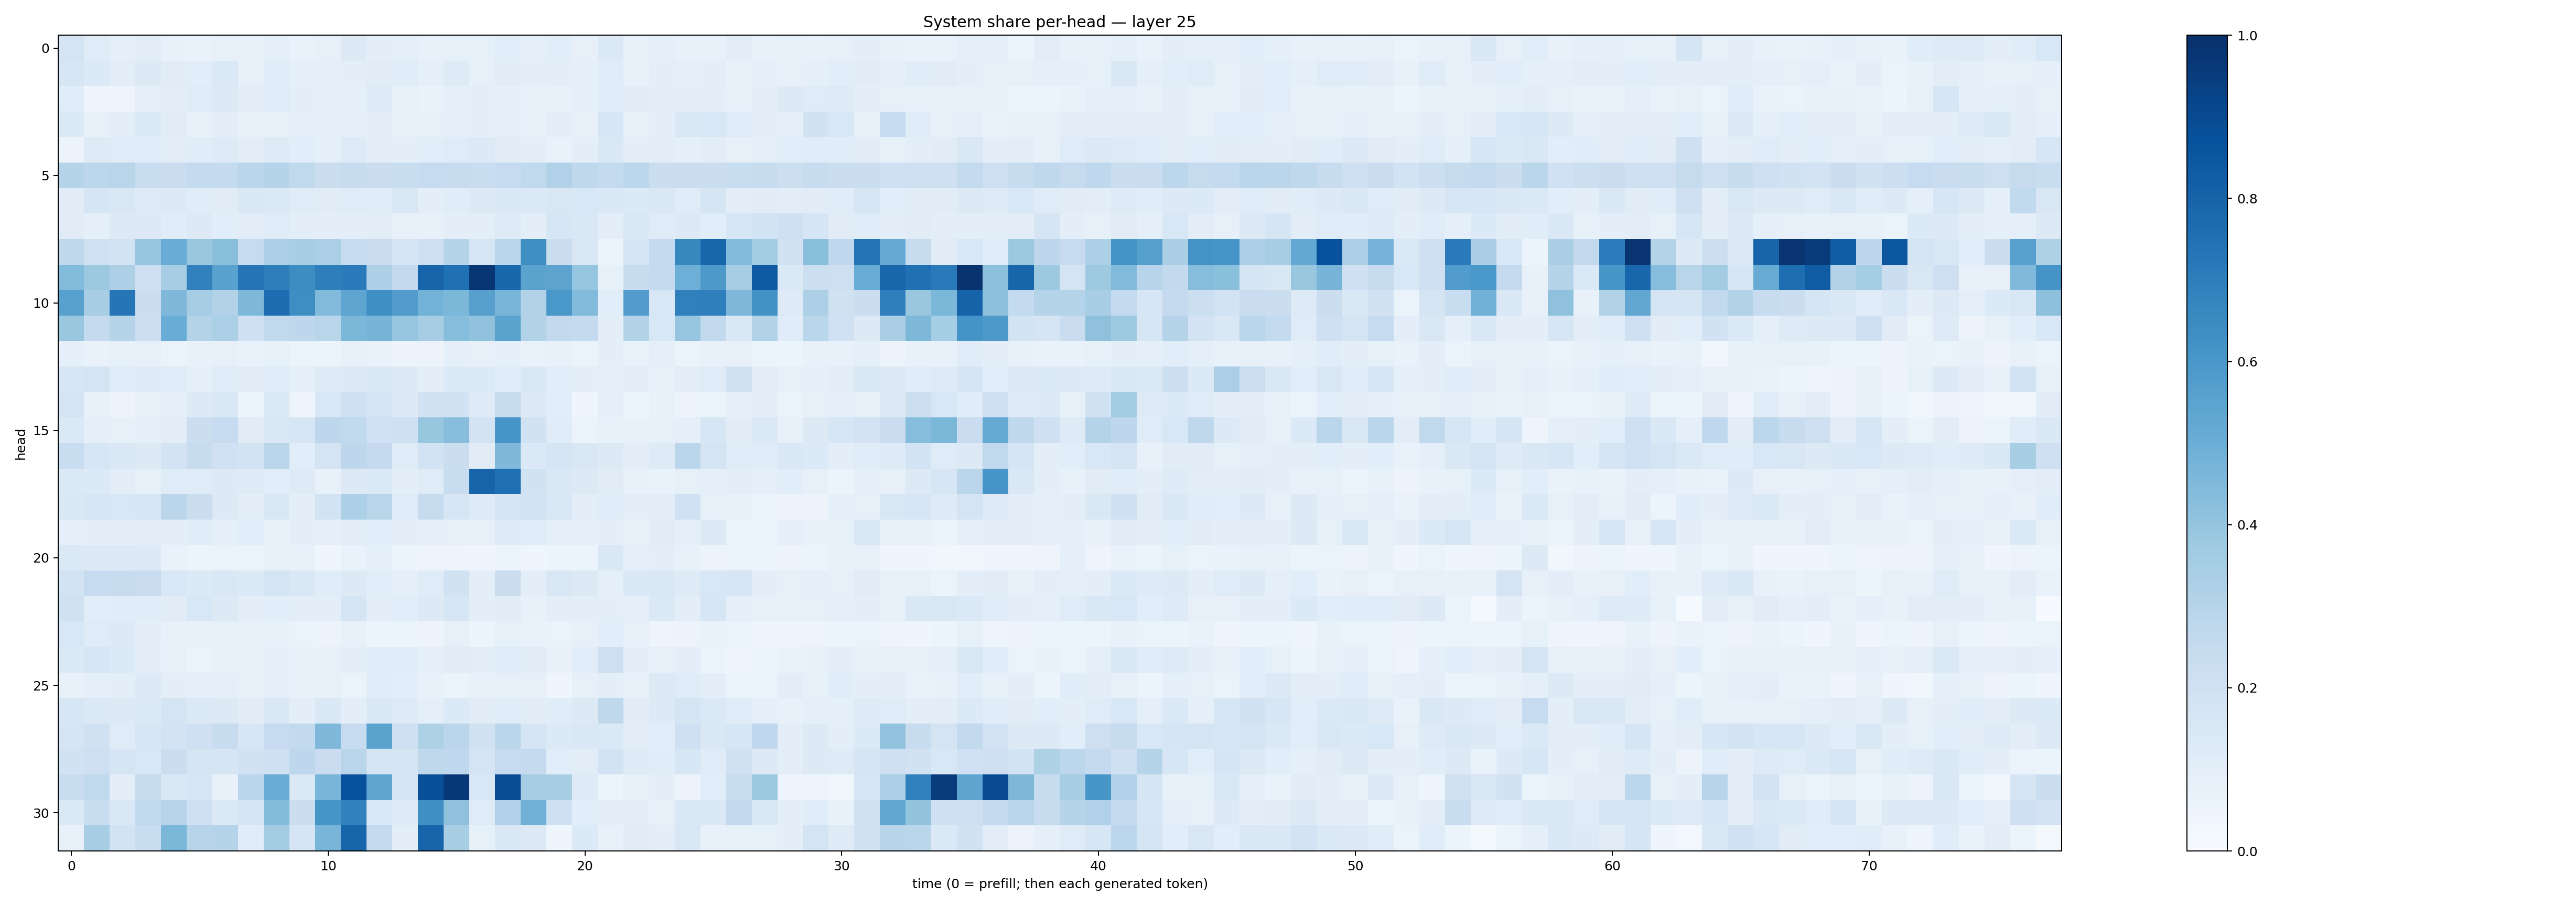

Data behind this chart, as committed beside it:
0.17835966, 0.119476125, 0.08952958, 0.10479967, 0.07526347, 0.0689904, 0.08119028, 0.07713323, 0.087167375, 0.07008736, 0.07954121, 0.12938, 0.098936446, 0.088818505, 0.076370165, 0.08280891, 0.0820549, 0.106978506, 0.0878458, 0.10870198, 0.080369815, 0.14009614, 0.07789269, 0.090340935
0.1612, 0.1341, 0.1049, 0.1302, 0.1117, 0.1056, 0.1376, 0.0814, 0.115, 0.08597, 0.09356, 0.09845, 0.1124, 0.1157, 0.08987, 0.123, 0.08232, 0.1114, 0.0943, 0.09911, 0.08658, 0.1146, 0.07525, 0.09723
0.114, 0.04422, 0.0479, 0.09017, 0.105, 0.1185, 0.131, 0.09677, 0.1187, 0.0972, 0.09308, 0.0909, 0.1249, 0.08511, 0.07003, 0.09315, 0.09382, 0.08818, 0.08189, 0.07606, 0.0867, 0.1152, 0.1124, 0.09894
0.135, 0.08346, 0.09825, 0.1362, 0.1127, 0.07676, 0.09553, 0.07713, 0.07952, 0.0862, 0.09248, 0.08629, 0.09734, 0.08206, 0.0796, 0.08895, 0.1012, 0.08686, 0.07071, 0.09758, 0.07165, 0.1584, 0.08449, 0.09698
0.0582, 0.1217, 0.1193, 0.1155, 0.104, 0.1152, 0.1225, 0.1054, 0.1244, 0.1065, 0.08803, 0.1225, 0.09932, 0.09384, 0.1067, 0.118, 0.1293, 0.1125, 0.1007, 0.06819, 0.09508, 0.1472, 0.09547, 0.1031
0.2989, 0.2799, 0.2921, 0.2307, 0.2289, 0.2563, 0.2553, 0.2838, 0.2971, 0.2625, 0.2197, 0.2376, 0.2197, 0.2323, 0.249, 0.2364, 0.2342, 0.2478, 0.2636, 0.3177, 0.2703, 0.2548, 0.279, 0.2257
0.1098, 0.1645, 0.1516, 0.124, 0.1312, 0.1146, 0.1109, 0.1444, 0.1398, 0.1173, 0.1096, 0.1205, 0.1133, 0.1504, 0.0964, 0.1155, 0.1298, 0.146, 0.14, 0.1505, 0.1524, 0.1468, 0.1348, 0.1439
0.1114, 0.09247, 0.1321, 0.1274, 0.1161, 0.1326, 0.1078, 0.1048, 0.1173, 0.0995, 0.09734, 0.09452, 0.1027, 0.07493, 0.07395, 0.09887, 0.09859, 0.123, 0.09663, 0.1629, 0.1451, 0.09863, 0.1424, 0.1197
0.272, 0.1992, 0.1858, 0.3964, 0.5057, 0.383, 0.4222, 0.2461, 0.3347, 0.3477, 0.3355, 0.2485, 0.2295, 0.1651, 0.2131, 0.2984, 0.1569, 0.2881, 0.637, 0.2194, 0.1496, 0.05866, 0.1703, 0.2523
0.4405, 0.3777, 0.3244, 0.2127, 0.3449, 0.6858, 0.5542, 0.7273, 0.6983, 0.6408, 0.6973, 0.7079, 0.3279, 0.258, 0.7972, 0.7529, 0.9736, 0.7853, 0.549, 0.5456, 0.396, 0.08236, 0.2369, 0.2566
0.5557, 0.3456, 0.7276, 0.2227, 0.4493, 0.3496, 0.3127, 0.4537, 0.7649, 0.6405, 0.4421, 0.5361, 0.6365, 0.5744, 0.4783, 0.46, 0.5612, 0.4655, 0.3149, 0.5991, 0.4439, 0.106, 0.5768, 0.1534
0.3865, 0.2516, 0.2976, 0.2178, 0.5073, 0.3077, 0.3321, 0.2035, 0.2654, 0.275, 0.2916, 0.4573, 0.4704, 0.3959, 0.3486, 0.4319, 0.4091, 0.5481, 0.3102, 0.2608, 0.257, 0.1001, 0.3103, 0.1544
0.08628, 0.06729, 0.08338, 0.07942, 0.06537, 0.07324, 0.08153, 0.06812, 0.08255, 0.06328, 0.06132, 0.07203, 0.06711, 0.05703, 0.05699, 0.08811, 0.08104, 0.08922, 0.06832, 0.07285, 0.06366, 0.09978, 0.06649, 0.08865
0.1591, 0.1757, 0.116, 0.1229, 0.1207, 0.09118, 0.1203, 0.1104, 0.1137, 0.09005, 0.1249, 0.1325, 0.1447, 0.1251, 0.09748, 0.1363, 0.1362, 0.1137, 0.1451, 0.1057, 0.09615, 0.08795, 0.09645, 0.08415
0.173, 0.07735, 0.05813, 0.07517, 0.09249, 0.1286, 0.1447, 0.05966, 0.1332, 0.04938, 0.1531, 0.2103, 0.1737, 0.1281, 0.1931, 0.1945, 0.1232, 0.2446, 0.1303, 0.1077, 0.04664, 0.0933, 0.05091, 0.0705
0.1376, 0.09232, 0.08558, 0.08756, 0.1054, 0.2188, 0.2487, 0.1131, 0.1435, 0.1604, 0.2745, 0.2654, 0.2005, 0.2057, 0.3921, 0.4295, 0.1805, 0.6025, 0.1899, 0.1139, 0.06581, 0.07159, 0.07528, 0.08137
0.232, 0.1591, 0.1417, 0.1322, 0.1807, 0.2398, 0.2, 0.1841, 0.291, 0.1066, 0.1796, 0.2747, 0.2535, 0.1193, 0.1867, 0.2194, 0.112, 0.4507, 0.1379, 0.1673, 0.1509, 0.1288, 0.09382, 0.1237
0.1373, 0.1357, 0.1054, 0.08473, 0.1201, 0.1176, 0.1253, 0.1215, 0.1074, 0.123, 0.074, 0.1283, 0.137, 0.1003, 0.1191, 0.2311, 0.7997, 0.7545, 0.1898, 0.147, 0.1267, 0.1113, 0.07426, 0.06683
0.143, 0.1605, 0.1525, 0.162, 0.2816, 0.2249, 0.1298, 0.1007, 0.1427, 0.09893, 0.1859, 0.3283, 0.2905, 0.1185, 0.2441, 0.1603, 0.1218, 0.1677, 0.1851, 0.1407, 0.1009, 0.1167, 0.09772, 0.1021
0.09279, 0.1011, 0.09604, 0.1021, 0.1013, 0.1156, 0.08683, 0.1061, 0.07468, 0.1005, 0.0867, 0.1052, 0.1059, 0.1011, 0.08849, 0.08335, 0.08163, 0.1234, 0.1197, 0.09229, 0.08796, 0.09784, 0.0769, 0.1122
0.138, 0.1285, 0.1287, 0.132, 0.06667, 0.0587, 0.06459, 0.06491, 0.08212, 0.07321, 0.04383, 0.0691, 0.08892, 0.05093, 0.04829, 0.04888, 0.03966, 0.05449, 0.04016, 0.0537, 0.05952, 0.1458, 0.09025, 0.09735
0.1855, 0.2461, 0.2438, 0.2295, 0.1537, 0.135, 0.1427, 0.1361, 0.177, 0.1418, 0.1164, 0.1267, 0.1064, 0.09008, 0.1181, 0.1902, 0.09461, 0.2227, 0.09883, 0.1497, 0.1288, 0.09286, 0.1409, 0.1459
0.1989, 0.1072, 0.117, 0.1142, 0.112, 0.1534, 0.1268, 0.1006, 0.106, 0.09785, 0.09883, 0.1643, 0.09399, 0.1069, 0.1258, 0.1567, 0.09376, 0.1122, 0.07687, 0.09873, 0.09665, 0.1001, 0.09289, 0.1398
0.1562, 0.12, 0.1319, 0.1014, 0.07246, 0.07602, 0.08315, 0.08091, 0.07479, 0.06411, 0.05508, 0.07369, 0.05304, 0.06212, 0.0551, 0.0786, 0.05239, 0.0844, 0.07022, 0.06632, 0.08106, 0.1088, 0.08323, 0.05023
0.1355, 0.1595, 0.1333, 0.09869, 0.07852, 0.06542, 0.07775, 0.07897, 0.08763, 0.07522, 0.0817, 0.1001, 0.1151, 0.1161, 0.08916, 0.1108, 0.1019, 0.1177, 0.1104, 0.07668, 0.106, 0.2111, 0.09436, 0.08223
0.07231, 0.08609, 0.09398, 0.1257, 0.09459, 0.08799, 0.09349, 0.07633, 0.08844, 0.0749, 0.0812, 0.0654, 0.1138, 0.1067, 0.07179, 0.06331, 0.07418, 0.07847, 0.07945, 0.03922, 0.08124, 0.09891, 0.08084, 0.1255
0.1569, 0.1379, 0.125, 0.1358, 0.1789, 0.1375, 0.1273, 0.112, 0.1418, 0.09919, 0.1452, 0.1002, 0.1482, 0.123, 0.09295, 0.1347, 0.112, 0.1164, 0.1126, 0.1161, 0.1268, 0.2701, 0.1122, 0.1252
0.1654, 0.1956, 0.121, 0.1637, 0.1806, 0.2101, 0.238, 0.1584, 0.2475, 0.2579, 0.4516, 0.2464, 0.5505, 0.2035, 0.3218, 0.2842, 0.1986, 0.2861, 0.1689, 0.1354, 0.1481, 0.1377, 0.1034, 0.109
0.1949, 0.2144, 0.1673, 0.1544, 0.2257, 0.166, 0.1691, 0.1947, 0.2054, 0.2744, 0.2288, 0.2898, 0.172, 0.1683, 0.2731, 0.2666, 0.1793, 0.2474, 0.2531, 0.109, 0.1051, 0.1865, 0.123, 0.1157
0.2308, 0.2625, 0.0938, 0.2434, 0.147, 0.1638, 0.0774, 0.2838, 0.502, 0.1388, 0.4662, 0.8749, 0.5374, 0.1646, 0.8751, 0.9681, 0.1538, 0.8874, 0.3508, 0.3421, 0.1241, 0.05977, 0.08487, 0.09546
0.1378, 0.2332, 0.1454, 0.2635, 0.2932, 0.2063, 0.1396, 0.1658, 0.4399, 0.2235, 0.6046, 0.684, 0.1526, 0.1235, 0.6343, 0.4107, 0.1204, 0.32, 0.4808, 0.2066, 0.1091, 0.1052, 0.09824, 0.0813
0.07714, 0.3475, 0.1859, 0.2308, 0.4576, 0.2951, 0.2988, 0.1145, 0.3561, 0.1691, 0.4651, 0.795, 0.2539, 0.09605, 0.7974, 0.3408, 0.0827, 0.1456, 0.1255, 0.04628, 0.1367, 0.07067, 0.1101, 0.09758
